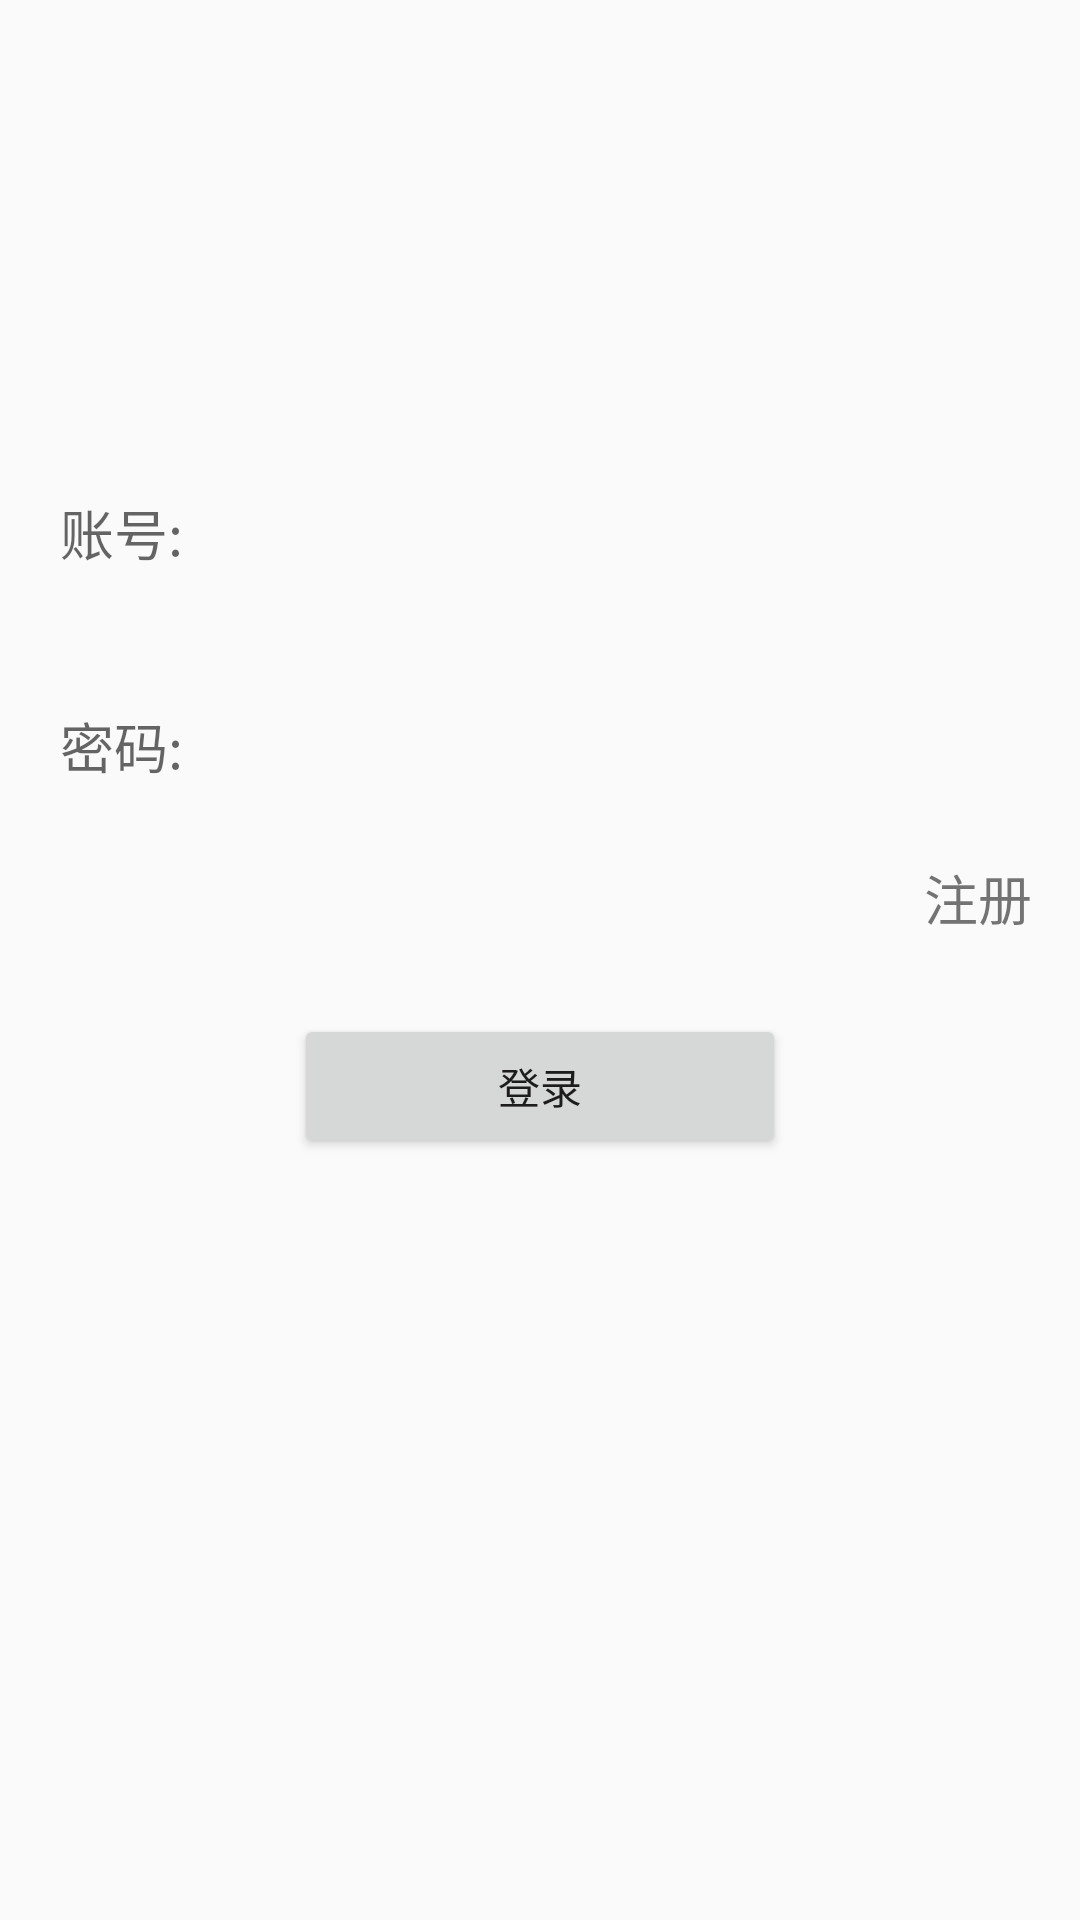

Here is an Android app screen rendered from its layout file. Give the layout XML and the strings, colors and styles it references.
<!-- AndroidManifest.xml: application theme AppTheme -->
<!-- res/layout/login_layout.xml -->
<?xml version="1.0" encoding="utf-8"?>
<androidx.constraintlayout.widget.ConstraintLayout
    xmlns:android="http://schemas.android.com/apk/res/android"
    xmlns:app="http://schemas.android.com/apk/res-auto"
    xmlns:tools="http://schemas.android.com/tools"
    android:layout_width="match_parent"
    android:layout_height="match_parent">


    <com.google.android.material.textfield.TextInputLayout
        android:id="@+id/mUserName"
        android:layout_width="match_parent"
        android:layout_height="wrap_content"
        android:layout_marginStart="8dp"
        android:layout_marginTop="144dp"
        app:layout_constraintStart_toStartOf="parent"
        app:layout_constraintTop_toTopOf="parent">

        <com.google.android.material.textfield.TextInputEditText
            android:layout_width="match_parent"
            android:layout_height="48dp"
            android:hint="账号:"
            android:paddingLeft="12dp"
            android:background="@null"/>
    </com.google.android.material.textfield.TextInputLayout>

    <com.google.android.material.textfield.TextInputLayout
        android:id="@+id/mUserPass"
        android:layout_width="match_parent"
        android:layout_height="wrap_content"
        android:layout_marginStart="8dp"
        android:layout_marginTop="12dp"
        app:layout_constraintStart_toStartOf="parent"
        app:layout_constraintTop_toBottomOf="@+id/mUserName">

        <com.google.android.material.textfield.TextInputEditText
            android:layout_width="match_parent"
            android:layout_height="48dp"
            android:background="@null"
            android:paddingLeft="12dp"
            android:hint="密码:" />
    </com.google.android.material.textfield.TextInputLayout>

    <TextView
        android:id="@+id/mRegisterButton"
        android:layout_width="wrap_content"
        android:layout_height="wrap_content"
        android:layout_marginTop="12dp"
        android:layout_marginEnd="16dp"
        android:text="注册"
        android:textSize="18sp"
        app:layout_constraintEnd_toEndOf="parent"
        app:layout_constraintTop_toBottomOf="@+id/mUserPass" />

    <Button
        android:id="@+id/mLoginButton"
        android:layout_width="164dp"
        android:layout_height="48dp"
        android:layout_marginTop="64dp"
        app:layout_constraintEnd_toEndOf="parent"
        app:layout_constraintStart_toStartOf="parent"
        app:layout_constraintTop_toBottomOf="@+id/mUserPass"
        android:text="登录"/>

</androidx.constraintlayout.widget.ConstraintLayout>
<!-- resources referenced by this layout -->
<resources>
  <style name="AppTheme" parent="Theme.AppCompat.Light.NoActionBar">
          
          <item name="colorPrimary">@color/colorPrimary</item>
          <item name="colorPrimaryDark">@color/colorPrimaryDark</item>
          <item name="colorAccent">@color/colorAccent</item>
      </style>
  <color name="colorPrimary">#008577</color>
  <color name="colorPrimaryDark">#00574B</color>
  <color name="colorAccent">#D81B60</color>
</resources>
